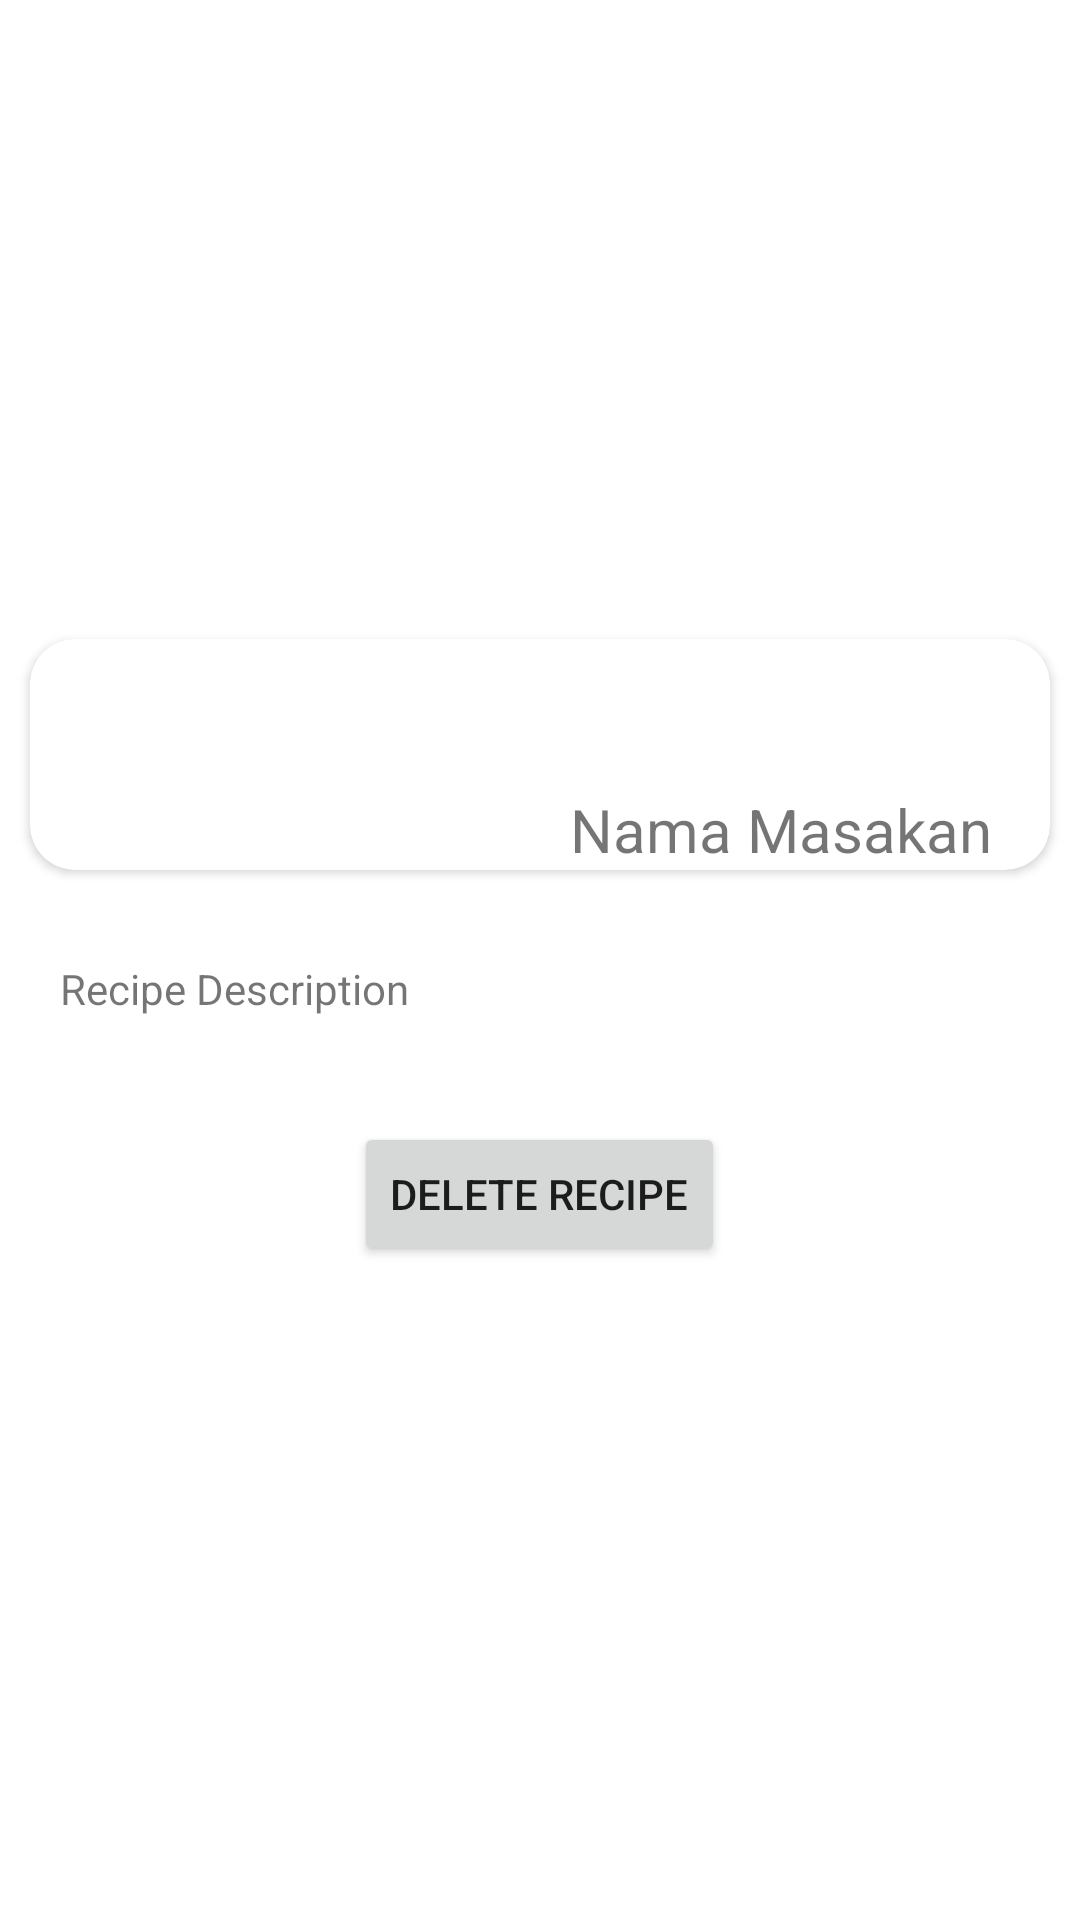

The Android layout XML behind this screen, and the referenced resources:
<!-- AndroidManifest.xml: application theme Theme.PantranaFinal -->
<!-- res/layout/activity_recipe_detail.xml -->
<?xml version="1.0" encoding="utf-8"?>
<LinearLayout xmlns:android="http://schemas.android.com/apk/res/android"
    xmlns:app="http://schemas.android.com/apk/res-auto"
    xmlns:tools="http://schemas.android.com/tools"
    android:layout_width="match_parent"
    android:layout_height="match_parent"
    android:orientation="vertical"
    android:gravity="center"
    tools:context=".RecipeDetail">

    <androidx.cardview.widget.CardView
        android:layout_width="match_parent"
        android:layout_height="wrap_content"
        android:layout_margin="10dp"
        app:cardCornerRadius="15dp">

        <ImageView
            android:layout_width="wrap_content"
            android:layout_height="wrap_content"
            android:src="@drawable/ic_launcher_background"
            android:layout_marginHorizontal="10dp"
            android:layout_marginTop="10dp"
            android:layout_margin="10dp"
            />

        <TextView
            android:id="@+id/txvRecipeDetailName"
            android:layout_width="wrap_content"
            android:layout_height="wrap_content"
            android:text="Nama Masakan"
            android:textSize="20dp"
            android:layout_marginLeft="180dp"
            android:layout_marginTop="50dp"
            />

    </androidx.cardview.widget.CardView>

    <TextView
        android:id="@+id/txvRecipeDetailDesc"
        android:layout_width="match_parent"
        android:layout_height="wrap_content"
        android:text="Recipe Description"
        android:layout_gravity="left"
        android:layout_margin="20dp"
        />

    <Button
        android:id="@+id/btnDeleteRecipe"
        android:layout_width="wrap_content"
        android:layout_height="wrap_content"
        android:text="delete recipe"
        android:layout_marginVertical="15dp"
        />
</LinearLayout>
<!-- resources referenced by this layout -->
<resources>
  <style name="Theme.PantranaFinal" parent="Theme.MaterialComponents.DayNight.DarkActionBar">
          
          <item name="colorPrimary">@color/purple_500</item>
          <item name="colorPrimaryVariant">@color/purple_700</item>
          <item name="colorOnPrimary">@color/white</item>
          
          <item name="colorSecondary">@color/teal_200</item>
          <item name="colorSecondaryVariant">@color/teal_700</item>
          <item name="colorOnSecondary">@color/black</item>
          
          <item name="android:statusBarColor" tools:targetApi="l">?attr/colorPrimaryVariant</item>
          
      </style>
  <!-- not gathered from this repository: default colours our renderer supplied (Android Studio template values) -->
  <color name="purple_500">#FF6200EE</color>
  <color name="purple_700">#FF3700B3</color>
  <color name="teal_200">#FF03DAC5</color>
  <color name="teal_700">#FF018786</color>
  <color name="black">#FF000000</color>
  <color name="white">#FFFFFFFF</color>
</resources>
